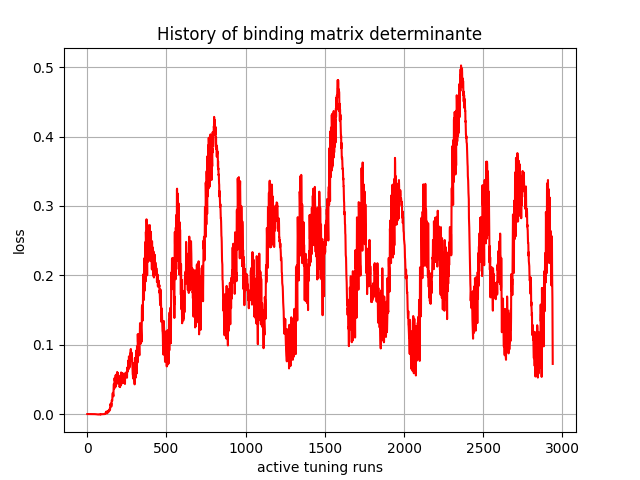

The table this chart was drawn from, first rows:
, 0
0, -0.0
1, -7.8e-44
2, -2.102623e-39
3, -4.6758324e-35
4, -1.1861243e-30
5, -7.113433e-29
6, -1.4782005e-25
7, 2.363397e-25
8, 4.0072178e-22
9, 4.3552714e-20
10, 9.490372e-19
11, 2.6361478e-16
12, 1.9842473e-15
13, 3.569682e-15
14, 3.1684745e-14
15, 3.344487e-13
16, 8.8201115e-13
17, -1.547171e-11
18, -8.10269e-11
19, -2.5687066e-10
20, -7.476478e-10
21, -1.5892551e-09
22, -1.8382654e-09
23, -1.7234525e-08
24, -3.0159192e-08
25, -5.5168663e-08
26, -6.871354e-08
27, -1.5185654e-07
28, -3.1474755e-07
29, -6.765064e-07
30, -1.1561162e-06
31, -1.5404244e-06
32, -2.066568e-06
33, -4.2021775e-06
34, -5.3593285e-06
35, -8.202587e-06
36, -1.1342837e-05
37, -1.473936e-05
38, -1.9088047e-05
39, -2.29985e-05
40, -2.8051001e-05
41, -4.3790056e-05
42, -5.2494695e-05
43, -6.689864e-05
44, -7.80468e-05
45, -7.768313e-05
46, -8.8572815e-05
47, -0.0001368
48, -0.0001406
49, -0.0001374
50, -0.0002152
51, -0.0002201
52, -0.0002261
53, -0.0002214
54, -0.0003414
55, -0.0003134
56, -0.0002988
57, -0.0002915
58, -0.0003291
59, -0.000403
... 2,880 more rows
